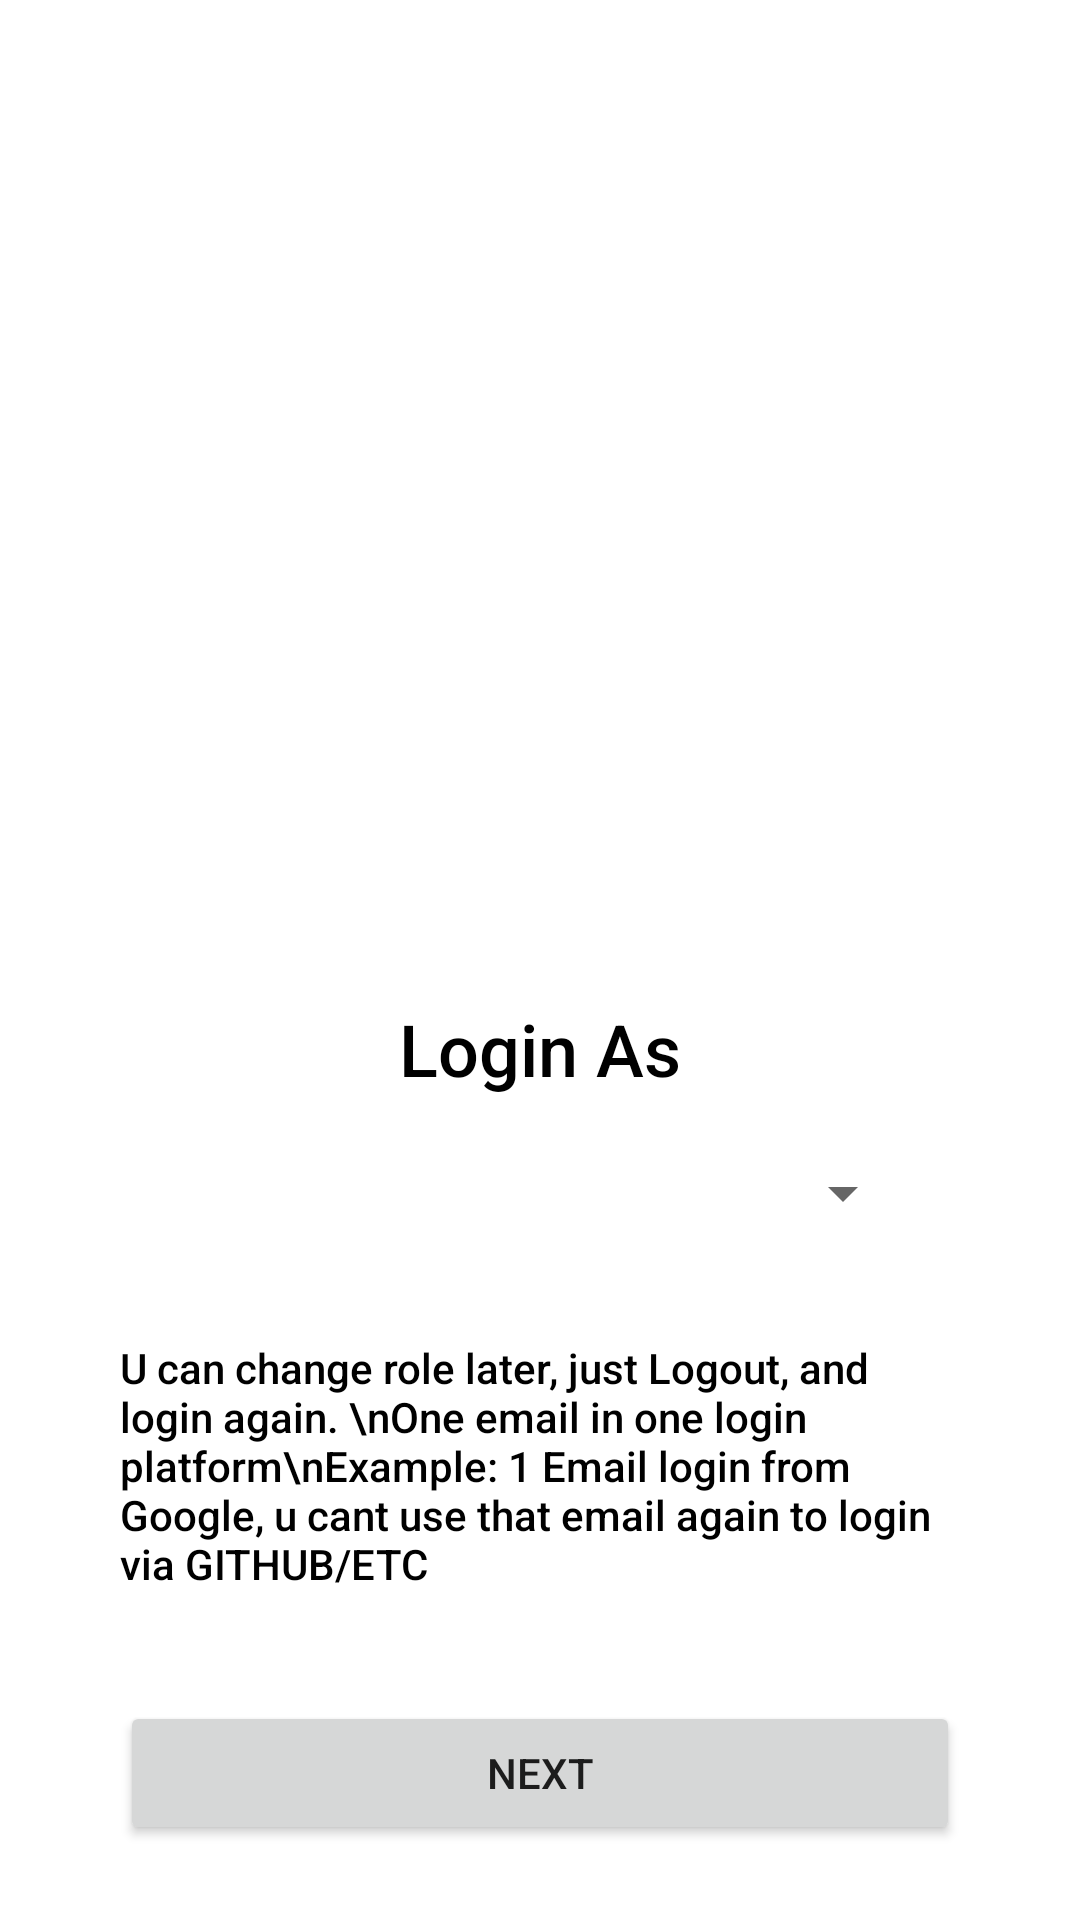

Produce the Android XML layout that renders to this screen, including the resource entries it uses.
<!-- AndroidManifest.xml: application theme Theme.Java_hotel_system -->
<!-- res/layout/activity_select_role.xml -->
<?xml version="1.0" encoding="utf-8"?>
<androidx.constraintlayout.widget.ConstraintLayout xmlns:android="http://schemas.android.com/apk/res/android"
    xmlns:app="http://schemas.android.com/apk/res-auto"
    xmlns:tools="http://schemas.android.com/tools"
    android:layout_width="match_parent"
    android:layout_height="match_parent"
    tools:context=".view.select_role.SelectRoleActivity">

    <ImageView
        android:id="@+id/imageView10"
        android:layout_width="200dp"
        android:layout_height="200dp"
        app:layout_constraintBottom_toBottomOf="parent"
        app:layout_constraintEnd_toEndOf="parent"
        app:layout_constraintHorizontal_bias="0.497"
        app:layout_constraintStart_toStartOf="parent"
        app:layout_constraintTop_toTopOf="parent"
        app:layout_constraintVertical_bias="0.269"
        app:srcCompat="@drawable/user_role" />

    <Button
        android:id="@+id/btnNext"
        android:layout_width="280dp"
        android:layout_height="wrap_content"
        android:layout_marginBottom="25dp"
        android:text="Next"
        app:layout_constraintBottom_toBottomOf="parent"
        app:layout_constraintEnd_toEndOf="parent"
        app:layout_constraintStart_toStartOf="parent" />

    <TextView
        android:id="@+id/textView38"
        android:layout_width="wrap_content"
        android:layout_height="wrap_content"
        android:layout_marginTop="15dp"
        android:fontFamily="sans-serif-medium"
        android:text="Login As"
        android:textColor="@color/black"
        android:textSize="24sp"
        app:layout_constraintEnd_toEndOf="parent"
        app:layout_constraintStart_toStartOf="parent"
        app:layout_constraintTop_toBottomOf="@+id/imageView10" />

    <Spinner
        android:id="@+id/spinnerRole"
        android:layout_width="250dp"
        android:layout_height="wrap_content"
        android:layout_marginTop="20dp"
        app:layout_constraintEnd_toEndOf="parent"
        app:layout_constraintStart_toStartOf="parent"
        app:layout_constraintTop_toBottomOf="@+id/textView38" />

    <TextView
        android:id="@+id/textView39"
        android:layout_width="280dp"
        android:layout_height="wrap_content"
        android:layout_marginStart="15dp"
        android:layout_marginEnd="15dp"
        android:fontFamily="sans-serif-medium"

        android:text="U can change role later, just Logout, and login again. \nOne email in one login platform\nExample: 1 Email login from Google, u cant use that email again to login via GITHUB/ETC"
        android:textColor="@color/black"
        app:layout_constraintBottom_toTopOf="@+id/btnNext"
        app:layout_constraintEnd_toEndOf="parent"
        app:layout_constraintStart_toStartOf="parent"
        app:layout_constraintTop_toBottomOf="@+id/spinnerRole" />
</androidx.constraintlayout.widget.ConstraintLayout>
<!-- resources referenced by this layout -->
<resources>
  <style name="Theme.Java_hotel_system" parent="Theme.MaterialComponents.DayNight.NoActionBar">
          
          <item name="colorPrimary">@color/purple_500</item>
          <item name="colorPrimaryVariant">@color/purple_700</item>
          <item name="colorOnPrimary">@color/white</item>
          
          <item name="colorSecondary">@color/teal_200</item>
          <item name="colorSecondaryVariant">@color/teal_700</item>
          <item name="colorOnSecondary">@color/black</item>
          
          <item name="android:statusBarColor" tools:targetApi="l">?attr/colorPrimaryVariant</item>
          
      </style>
  <!-- not gathered from this repository: default colours our renderer supplied (Android Studio template values) -->
  <color name="purple_500">#FF6200EE</color>
  <color name="purple_700">#FF3700B3</color>
  <color name="teal_200">#FF03DAC5</color>
  <color name="teal_700">#FF018786</color>
  <color name="black">#FF000000</color>
  <color name="white">#FFFFFFFF</color>
</resources>
